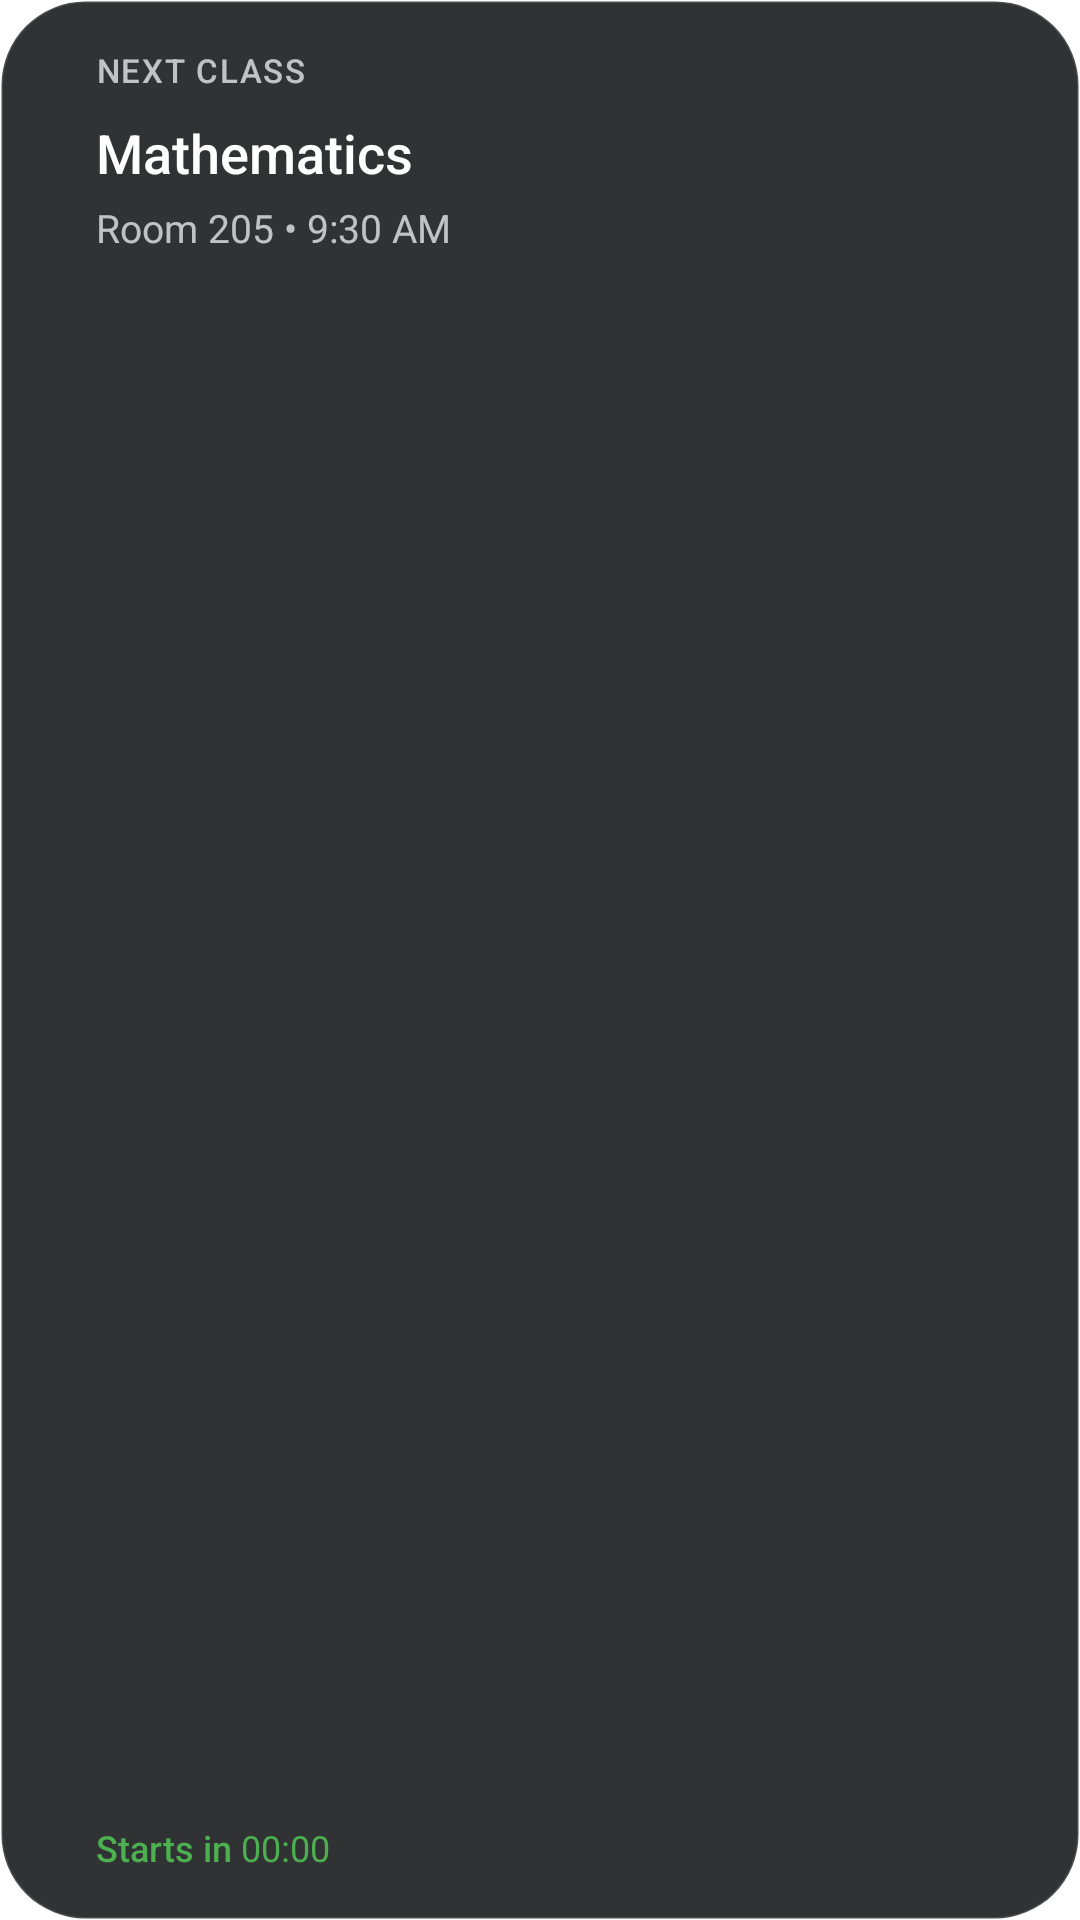

Reconstruct the res/layout file that produces this screen, plus the resources it refers to.
<!-- AndroidManifest.xml: application theme AppTheme -->
<!-- res/layout/widget_timetable_small.xml -->
<?xml version="1.0" encoding="utf-8"?>
<RelativeLayout xmlns:android="http://schemas.android.com/apk/res/android"
    android:layout_width="match_parent"
    android:layout_height="match_parent"
    android:background="@drawable/widget_glass_background"
    android:padding="16dp">

    
    <View
        android:id="@+id/v_status_strip"
        android:layout_width="4dp"
        android:layout_height="match_parent"
        android:layout_alignParentStart="true"
        android:layout_marginEnd="12dp"
        android:background="@drawable/widget_priority_blue" />

    
    <LinearLayout
        android:id="@+id/ll_header"
        android:layout_width="match_parent"
        android:layout_height="wrap_content"
        android:layout_toEndOf="@id/v_status_strip"
        android:gravity="center_vertical"
        android:orientation="horizontal">

        <TextView
            android:layout_width="0dp"
            android:layout_height="wrap_content"
            android:layout_weight="1"
            android:text="NEXT CLASS"
            android:fontFamily="sans-serif-medium"
            android:textSize="11sp"
            android:textColor="#B3FFFFFF"
            android:letterSpacing="0.05" />
    </LinearLayout>

    
    <TextView
        android:id="@+id/tv_subject"
        android:layout_width="match_parent"
        android:layout_height="wrap_content"
        android:layout_below="@id/ll_header"
        android:layout_toEndOf="@id/v_status_strip"
        android:layout_marginTop="8dp"
        android:ellipsize="end"
        android:fontFamily="sans-serif-medium"
        android:maxLines="1"
        android:text="Mathematics"
        android:textColor="#FFFFFF"
        android:textSize="18sp" />
        
    
    <TextView
        android:id="@+id/tv_room_time"
        android:layout_width="match_parent"
        android:layout_height="wrap_content"
        android:layout_below="@id/tv_subject"
        android:layout_toEndOf="@id/v_status_strip"
        android:layout_marginTop="4dp"
        android:text="Room 205 • 9:30 AM"
        android:textColor="#B3FFFFFF"
        android:textSize="13sp" />

    
    <LinearLayout
        android:layout_width="match_parent"
        android:layout_height="wrap_content"
        android:layout_alignParentBottom="true"
        android:layout_toEndOf="@id/v_status_strip"
        android:orientation="horizontal"
        android:gravity="center_vertical">
        
        <TextView
            android:layout_width="wrap_content"
            android:layout_height="wrap_content"
            android:text="Starts in "
            android:textColor="#4CAF50"
            android:textSize="12sp"
            android:fontFamily="sans-serif-medium" />
            
        <Chronometer
            android:id="@+id/chrono_countdown"
            android:layout_width="wrap_content"
            android:layout_height="wrap_content"
            android:textColor="#4CAF50"
            android:textSize="12sp"
            android:fontFamily="sans-serif-bold"
            android:format="%s" />
    </LinearLayout>

</RelativeLayout>
<!-- resources referenced by this layout -->
<resources>
  <!-- drawable widget_glass_background (drawable) -->
  <?xml version="1.0" encoding="utf-8"?>
  <shape xmlns:android="http://schemas.android.com/apk/res/android"
      android:shape="rectangle">
      <solid android:color="#E61A1C1E" /> 
      <corners android:radius="28dp" />
      <stroke android:width="1dp" android:color="#20FFFFFF" />
  </shape>
  <style name="AppTheme" parent="Theme.MaterialComponents.Light.NoActionBar">
          
          <item name="colorPrimary">@color/colorPrimary</item>
          <item name="colorPrimaryDark">@color/colorPrimaryDark</item>
          <item name="colorAccent">@color/colorAccent</item>
      </style>
  <color name="colorPrimary">#4f46e5</color>
  <color name="colorPrimaryDark">#4f46e5</color>
  <color name="colorAccent">#4f46e5</color>
</resources>
